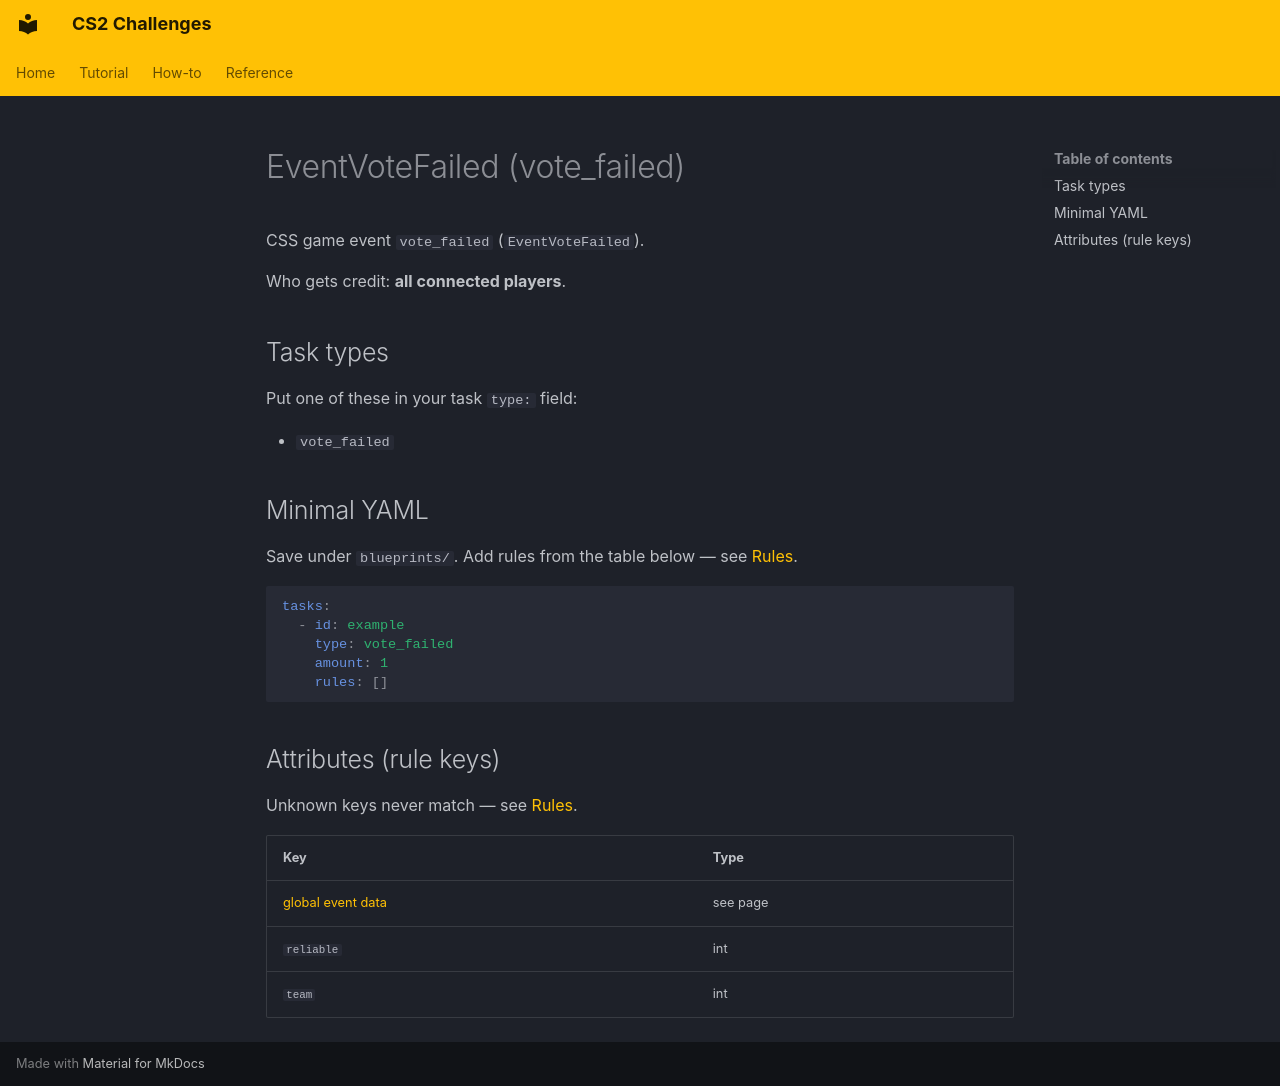

repository: Kandru/cs2-challenges · page: reference/events/EventVoteFailed/index.html · generator: mkdocs

# EventVoteFailed (vote_failed)

CSS game event `vote_failed` (`EventVoteFailed`).

Who gets credit: **all connected players**.

## Task types

Put one of these in your task `type:` field:

- `vote_failed`

## Minimal YAML

Save under `blueprints/`. Add rules from the table below — see [Rules](../rules.md).

```yaml
tasks:
  - id: example
    type: vote_failed
    amount: 1
    rules: []
```

## Attributes (rule keys)

Unknown keys never match — see [Rules](../rules.md).

| Key | Type |
|-----|------|
| [global event data](../../rules/GlobalEventData.md) | see page |
| `reliable` | int |
| `team` | int |
